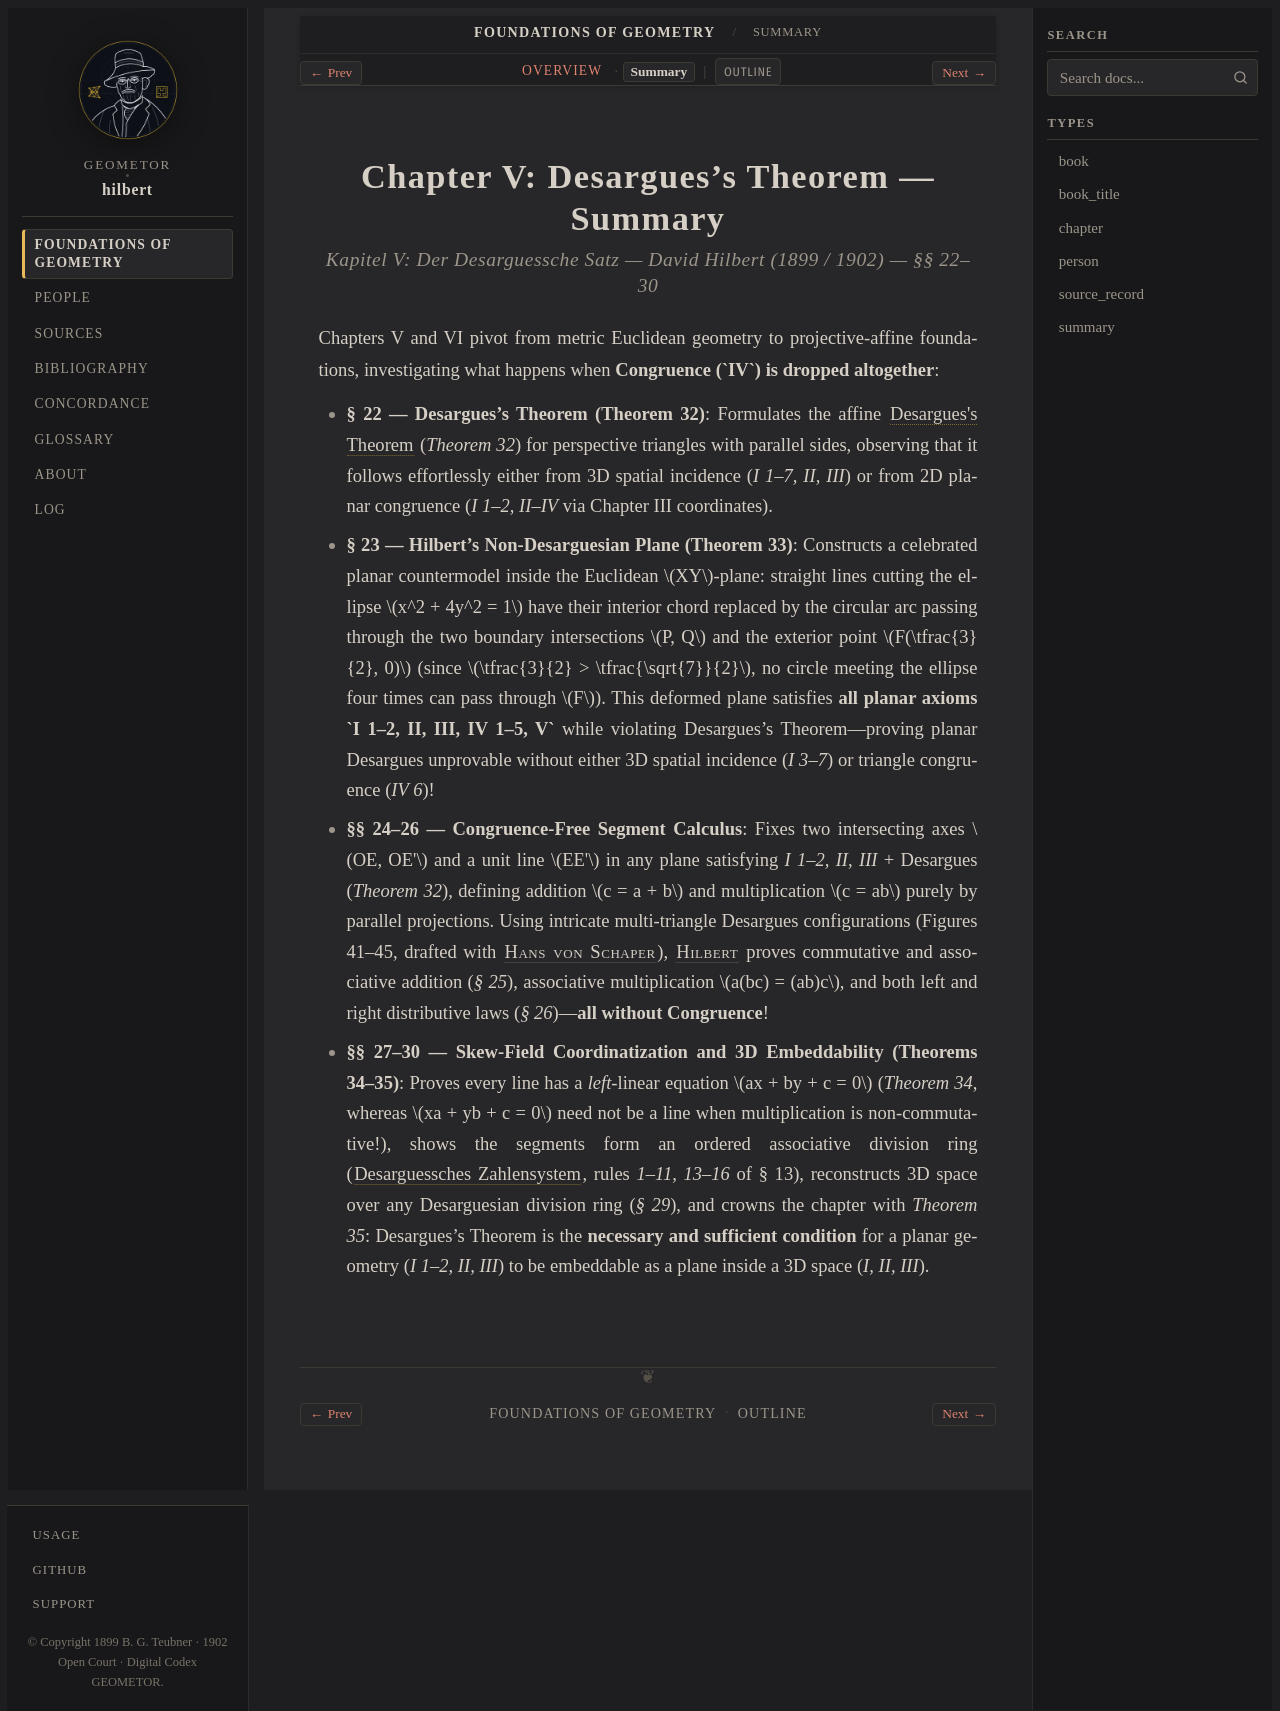

repository: geometor/hilbert · page: grundlagen/chapter_05/summary.html · generator: sphinx

:layout: book
:type: summary
:canonical_id: Chapter V (Summary)
:breadcrumb_title: Summary
:order: 6

.. _grundlagen-chapter-5-summary:

Chapter V: Desargues's Theorem — Summary
========================================

.. rubric:: *Kapitel V: Der Desarguessche Satz* — David Hilbert (1899 / 1902) — §§ 22–30

Chapters V and VI pivot from metric Euclidean geometry to projective-affine foundations, investigating what happens when **Congruence (`IV`) is dropped altogether**:

* **§ 22 — Desargues's Theorem (Theorem 32)**: Formulates the affine :term:`Desargues's Theorem <desarguesscher-satz>` (`Theorem 32`) for perspective triangles with parallel sides, observing that it follows effortlessly either from 3D spatial incidence (`I 1–7, II, III`) or from 2D planar congruence (`I 1–2, II–IV` via Chapter III coordinates).
* **§ 23 — Hilbert's Non-Desarguesian Plane (Theorem 33)**: Constructs a celebrated planar countermodel inside the Euclidean :math:`XY`-plane: straight lines cutting the ellipse :math:`x^2 + 4y^2 = 1` have their interior chord replaced by the circular arc passing through the two boundary intersections :math:`P, Q` and the exterior point :math:`F(\tfrac{3}{2}, 0)` (since :math:`\tfrac{3}{2} > \tfrac{\sqrt{7}}{2}`, no circle meeting the ellipse four times can pass through :math:`F`). This deformed plane satisfies **all planar axioms `I 1–2, II, III, IV 1–5, V`** while violating Desargues's Theorem—proving planar Desargues unprovable without either 3D spatial incidence (`I 3–7`) or triangle congruence (`IV 6`)!
* **§§ 24–26 — Congruence-Free Segment Calculus**: Fixes two intersecting axes :math:`OE, OE'` and a unit line :math:`EE'` in any plane satisfying `I 1–2, II, III` + Desargues (`Theorem 32`), defining addition :math:`c = a + b` and multiplication :math:`c = ab` purely by parallel projections. Using intricate multi-triangle Desargues configurations (Figures 41–45, drafted with :person:`Hans von Schaper <schaper>`), :person:`Hilbert <hilbert>` proves commutative and associative addition (`§ 25`), associative multiplication :math:`a(bc) = (ab)c`, and both left and right distributive laws (`§ 26`)—**all without Congruence**!
* **§§ 27–30 — Skew-Field Coordinatization and 3D Embeddability (Theorems 34–35)**: Proves every line has a *left*-linear equation :math:`ax + by + c = 0` (`Theorem 34`, whereas :math:`xa + yb + c = 0` need not be a line when multiplication is non-commutative!), shows the segments form an ordered associative division ring (:term:`Desarguessches Zahlensystem <desarguessches-zahlensystem>`, rules `1–11, 13–16` of § 13), reconstructs 3D space over any Desarguesian division ring (`§ 29`), and crowns the chapter with `Theorem 35`: Desargues's Theorem is the **necessary and sufficient condition** for a planar geometry (`I 1–2, II, III`) to be embeddable as a plane inside a 3D space (`I, II, III`).
